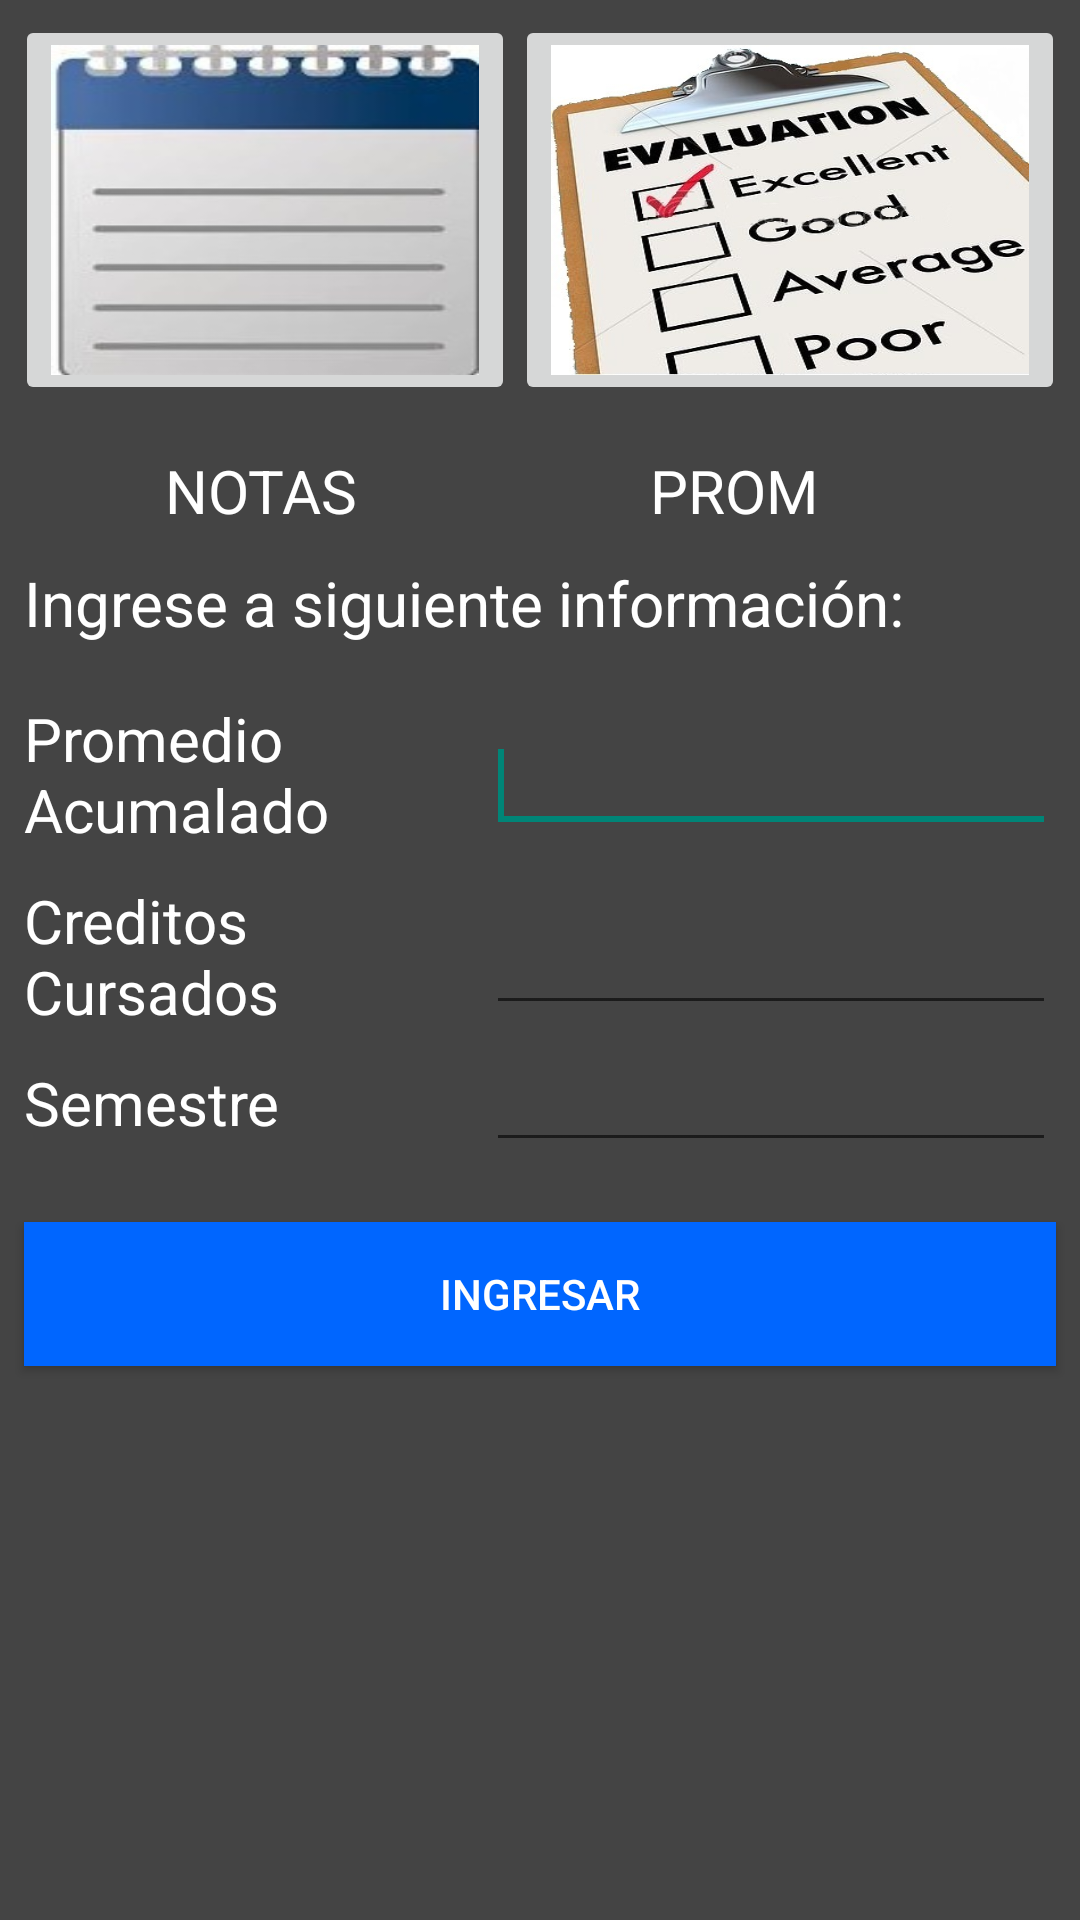

This screen was rendered from an Android layout file. Write that file and the resources it references.
<!-- AndroidManifest.xml: application theme AppTheme -->
<!-- res/layout/fragment_main.xml -->
<?xml version="1.0" encoding="utf-8"?>
<TableLayout xmlns:android="http://schemas.android.com/apk/res/android"
    android:id="@+id/container"
    android:layout_width="fill_parent"
    android:layout_height="fill_parent" 
    android:background="@color/negro_fondo">
	
    <TableRow
        android:id="@+id/tableRow1"
        android:layout_width="wrap_content"
        android:layout_height="wrap_content"
        android:padding="5dip" >
    
        <ImageButton
            android:id="@+id/imageButton1"
            android:layout_width="100dip"
            android:layout_height="130sp"
            android:layout_weight="1"
            android:onClick="verNotas"
            android:scaleType="fitXY"
            android:src="@drawable/notas" />
        
         <ImageButton
            android:id="@+id/imageButton2"
            android:layout_width="100dip"
            android:layout_height="130sp"
            android:layout_weight="1"
            android:onClick="verPromedio"
            android:scaleType="fitXY"
            android:src="@drawable/promedio" />
    </TableRow>
    
    <TableRow>
        <TextView
            android:id="@+id/textView1"
            android:layout_marginBottom="10sp"
            android:layout_marginLeft="55sp"
            android:layout_marginTop="10sp"
            android:layout_weight="1"
            android:textColor="@color/blanco_letra"
            android:text="@string/notas"
            android:textSize="20.0sp" />    
   
        <TextView
            android:id="@+id/textView2"
            android:layout_marginBottom="10sp"
            android:layout_marginLeft="45dp"
            android:layout_marginRight="20sp"
            android:layout_marginTop="10sp"
            android:layout_weight="1"
            android:textColor="@color/blanco_letra"
            android:text="@string/promedio"
            android:textSize="20sp" />
    </TableRow>
    
    <TextView
        android:id="@+id/textView3"
        android:layout_width="wrap_content"
        android:layout_height="wrap_content"
        android:layout_marginBottom="10.0sp"
        android:layout_marginLeft="8dip"
        android:layout_marginRight="8dip"
        android:textColor="@color/blanco_letra"        
        android:text="@string/ingrese_la_sgte_info"
        android:textSize="20.5sp" />
    
    <TableRow>
        <TextView
            android:id="@+id/textView4"
            android:layout_width="wrap_content"
            android:layout_height="wrap_content"
            android:layout_marginBottom="10sp"
            android:layout_marginLeft="8dip"
            android:layout_weight="2"
            android:textColor="@color/blanco_letra"
            android:text="Promedio Acumalado"
            android:textSize="20sp"/>

        <EditText
            android:id="@+id/campo_promedio_acumulado"
            android:layout_width="wrap_content"
            android:layout_height="wrap_content"
            android:layout_weight="1"
            android:layout_marginTop="15sp"
            android:layout_marginRight="8dip"
            android:ems="10"            
            android:cursorVisible="true"
            android:inputType="numberDecimal" >
            <requestFocus />
        </EditText>
    </TableRow>
    
    <TableRow>
        <TextView
            android:id="@+id/textView5"
            android:layout_width="wrap_content"
            android:layout_height="wrap_content"
            android:layout_marginBottom="10sp"
            android:layout_marginLeft="8dip"
            android:layout_weight="2"
            android:textColor="@color/blanco_letra"
            android:text="Creditos Cursados"
            android:textSize="20sp" />

        <EditText
            android:id="@+id/campo_creditos_cursados"
            android:layout_width="wrap_content"
            android:layout_height="wrap_content"
            android:layout_weight="1"
            android:layout_marginTop="15sp"
            android:layout_marginRight="8dip"
            android:ems="10"
            
            android:inputType="number" />
    </TableRow>
    
    <TableRow>

        <TextView
            android:id="@+id/textView6"
            android:layout_width="wrap_content"
            android:layout_height="wrap_content"
            android:layout_marginBottom="20sp"
            android:layout_marginLeft="8dip"
            android:layout_marginRight="8dip"
            android:layout_weight="2"
            android:textColor="@color/blanco_letra"
            android:text="Semestre"
            android:textSize="20sp" />
        
        <EditText
            android:id="@+id/campo_semestre"
            android:layout_width="wrap_content"
            android:layout_height="wrap_content"
            android:layout_marginBottom="20sp"
            android:layout_marginRight="8dip"
            android:layout_weight="1.0"
            android:ems="10"
            android:inputType="number" />
                  
    </TableRow>
    
    
    <Button
        android:id="@+id/boton_ingresar"
        android:layout_width="wrap_content"
        android:layout_height="wrap_content"
        android:layout_marginRight="8dip"
        android:layout_marginLeft="8dip"
        android:onClick="ingresar"
        android:background="@color/azul_boton"
        android:textColor="@color/blanco_letra"
        android:text="Ingresar" />    

</TableLayout>
<!-- resources referenced by this layout -->
<resources>
  <color name="azul_boton">#0066FF</color>
  <color name="blanco_letra">#FFFFFF</color>
  <color name="negro_fondo">#444444</color>
  <!-- drawable notas: png bitmap (drawable-hdpi, 9420 bytes) -->
  <!-- drawable promedio: png bitmap (drawable-hdpi, 58012 bytes) -->
  <string name="ingrese_la_sgte_info">Ingrese a siguiente información:</string>
  <string name="notas">NOTAS</string>
  <string name="promedio">PROM</string>
  <style name="AppTheme" parent="AppBaseTheme">
          
      </style>
  <style name="AppBaseTheme" parent="Theme.AppCompat.Light">
          
      </style>
</resources>
